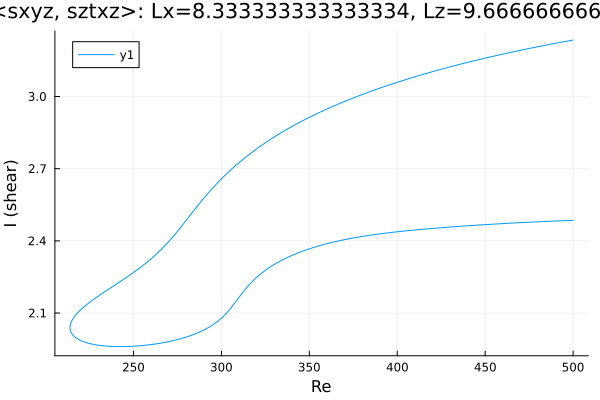

Data behind this chart, as committed beside it:
Re, shear
500.0, 3.235
499.4, 3.234
498, 3.232
497.2, 3.231
495.8, 3.229
494.3, 3.227
492.9, 3.225
491.5, 3.223
490.1, 3.221
488.7, 3.219
487.3, 3.217
485.9, 3.215
484.4, 3.213
483, 3.211
481.6, 3.209
480.2, 3.207
478.8, 3.205
477.4, 3.203
476, 3.201
474.5, 3.199
473.1, 3.197
471.7, 3.195
470.3, 3.192
468.9, 3.19
467.5, 3.188
466.1, 3.186
464.6, 3.184
463.2, 3.181
461.8, 3.179
460.4, 3.177
459, 3.175
457.6, 3.172
456.2, 3.17
454.7, 3.168
453.3, 3.165
451.9, 3.163
450.5, 3.16
449.1, 3.158
447.7, 3.156
446.3, 3.153
444.8, 3.151
443.4, 3.148
442, 3.146
440.6, 3.143
439.2, 3.14
437.8, 3.138
436.4, 3.135
434.9, 3.133
433.5, 3.13
432.1, 3.127
430.7, 3.124
429.3, 3.122
427.9, 3.119
426.5, 3.116
425, 3.113
423.6, 3.111
422.2, 3.108
420.8, 3.105
419.4, 3.102
418, 3.099
... 422 more rows
